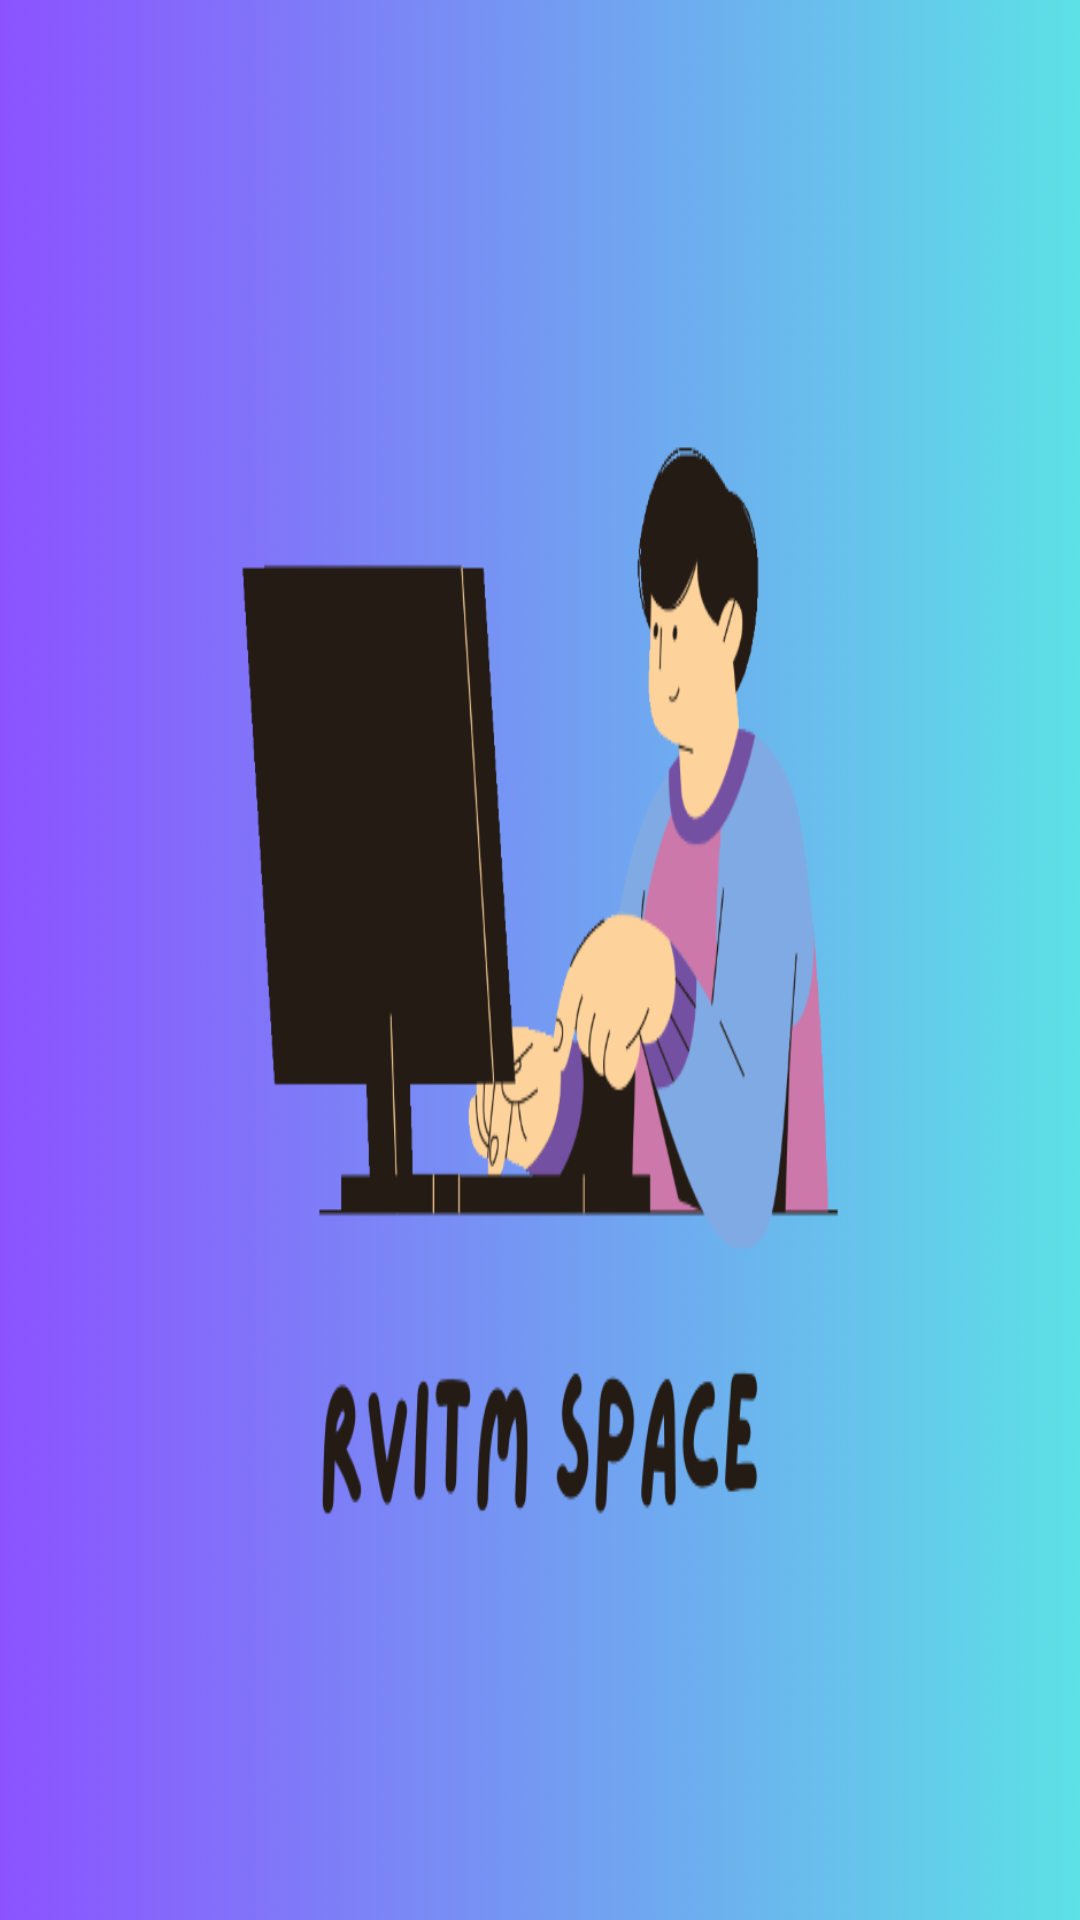

This screen was rendered from an Android layout file. Write that file and the resources it references.
<!-- AndroidManifest.xml: application theme Theme.Demoforproj -->
<!-- res/layout/header.xml -->
<?xml version="1.0" encoding="utf-8"?>
<LinearLayout xmlns:android="http://schemas.android.com/apk/res/android"
    android:layout_width="match_parent"
    android:layout_height="210dp"
    android:orientation="vertical"
    android:background="@drawable/follow"
    android:gravity="bottom"
    android:padding="20dp">

</LinearLayout>
<!-- resources referenced by this layout -->
<resources>
  <!-- drawable follow: png bitmap (drawable, 362648 bytes) -->
  <style name="Theme.Demoforproj" parent="Theme.MaterialComponents.DayNight.NoActionBar">
          
          <item name="colorPrimary">@color/lavender</item>
          <item name="colorPrimaryVariant">@color/lavender</item>
          <item name="colorOnPrimary">@color/white</item>
          
          <item name="colorSecondary">@color/teal_200</item>
          <item name="colorSecondaryVariant">@color/teal_700</item>
          <item name="colorOnSecondary">@color/black</item>
          
          <item name="android:statusBarColor">#00000000</item>
          
      </style>
  <color name="lavender">#8692f7</color>
  <color name="white">#FFFFFFFF</color>
  <color name="teal_200">#FF03DAC5</color>
  <color name="teal_700">#FF018786</color>
  <color name="black">#FF000000</color>
</resources>
